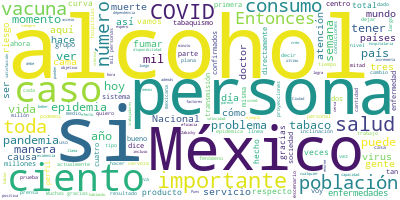

Values plotted in this chart, from the file beside it:
Participante, Texto, Sentimiento, Palabras, Dia, Mes, Anio
RICARDO CORTES ALCALA, Con gusto, doctor López-Gatell. Muchísim…, 0.0, 34, 23, 08, 2020
RICARDO CORTES ALCALA, Hoy vamos a empezar con esta diapositiva…, 0.0, 91, 23, 08, 2020
RICARDO CORTES ALCALA, Este mapa es el escenario mundial, la cl…, 0.0, 95, 23, 08, 2020
RICARDO CORTES ALCALA, Actualmente tenemos un total de casos co…, 0.0, 39, 23, 08, 2020
RICARDO CORTES ALCALA, Actualmente el 15 por ciento de estos 23…, 0.0, 91, 23, 08, 2020
RICARDO CORTES ALCALA, Esta gráfica ya la hemos presentado en o…, 0.0, 39, 23, 08, 2020
RICARDO CORTES ALCALA, El Perú actualmente con una tasa de caso…, 0.0, 63, 23, 08, 2020
RICARDO CORTES ALCALA, Y vemos en verde a México, en donde se n…, 0.0, 52, 23, 08, 2020
RICARDO CORTES ALCALA, En nuestro país, como les comenté ahorit…, 0.0, 76, 23, 08, 2020
RICARDO CORTES ALCALA, Es importante volver a señalar, hemos es…, 0.0, 38, 23, 08, 2020
RICARDO CORTES ALCALA, Actualmente tenemos un total de casos co…, 0.0, 27, 23, 08, 2020
RICARDO CORTES ALCALA, Lamentablemente se han confirmados un to…, 0.0, 18, 23, 08, 2020
RICARDO CORTES ALCALA, En la estimación de casos, se han estima…, 0.0, 55, 23, 08, 2020
RICARDO CORTES ALCALA, En México, el siete por ciento de estos …, 0.0, 32, 23, 08, 2020
RICARDO CORTES ALCALA, Tenemos un total de 383 mil 872 personas…, 0.0, 34, 23, 08, 2020
RICARDO CORTES ALCALA, Queremos aprovechar este momento para ag…, 0.0, 97, 23, 08, 2020
RICARDO CORTES ALCALA, Importante la reducción ya de los casos …, 0.0, 26, 23, 08, 2020
RICARDO CORTES ALCALA, Sobre la ocupación hospitalaria, es una …, 0.0, 72, 23, 08, 2020
RICARDO CORTES ALCALA, Esta no es una medida de medición, ni de…, 0.0, 31, 23, 08, 2020
RICARDO CORTES ALCALA, En el estado de Nayarit aún tienen un 33…, 0.0, 21, 23, 08, 2020
RICARDO CORTES ALCALA, En Nuevo León, un 36 por ciento; Colima,…, 0.0, 79, 23, 08, 2020
RICARDO CORTES ALCALA, Ahora, aparte son las camas que cuentan …, 0.0, 61, 23, 08, 2020
RICARDO CORTES ALCALA, Tenemos un total de 10 mil 466 camas con…, 0.0, 30, 23, 08, 2020
RICARDO CORTES ALCALA, Aún en el estado de Colima tienen por en…, 0.0, 62, 23, 08, 2020
RICARDO CORTES ALCALA, Muchísimas gracias., 0.0, 2, 23, 08, 2020
HUGO LOPEZ-GATELL RAMIREZ, Gracias, doctor Ricardo Cortés. Doctor Z…, 0.0, 10, 23, 08, 2020
GADY ZABICKY SIROT, Muchas gracias, subsecretario. Con su pe…, 0.0, 6, 23, 08, 2020
GADY ZABICKY SIROT, Bien, yo empezaré, como siempre, con un …, 0.0, 37, 23, 08, 2020
GADY ZABICKY SIROT, En especial, como siempre, un saludo har…, 0.0, 52, 23, 08, 2020
GADY ZABICKY SIROT, A todos los hospitales de la red de salu…, 0.0, 30, 23, 08, 2020
GADY ZABICKY SIROT, También quiero enviar un saludo un recon…, 0.0, 64, 23, 08, 2020
GADY ZABICKY SIROT, Quiero también agradecer importantemente…, 0.0, 33, 23, 08, 2020
GADY ZABICKY SIROT, A Arístides Bautista, que nos acompaña e…, 0.0, 38, 23, 08, 2020
GADY ZABICKY SIROT, El día de hoy, como comentaba el subsecr…, 0.0, 43, 23, 08, 2020
GADY ZABICKY SIROT, Si todo va bien y no hay otra disposició…, 0.0, 68, 23, 08, 2020
GADY ZABICKY SIROT, Entonces, resulta que había un campesino…, 0.0, 76, 23, 08, 2020
GADY ZABICKY SIROT, Y el campesino le dice: ‘No, porque esto…, 0.0, 100, 23, 08, 2020
GADY ZABICKY SIROT, Y viene muy a lugar porque los seres hum…, 0.0, 39, 23, 08, 2020
GADY ZABICKY SIROT, El calor de la mamá, su seno, la leche m…, 0.0, 65, 23, 08, 2020
GADY ZABICKY SIROT, Los humanos nos la pasamos toda la vida …, 0.0, 35, 23, 08, 2020
GADY ZABICKY SIROT, Y en ese sentido, uno puede preguntar ¿q…, 0.0, 28, 23, 08, 2020
GADY ZABICKY SIROT, El alcohol es un mal fármaco, sirve como…, 0.0, 47, 23, 08, 2020
GADY ZABICKY SIROT, El alcohol es la causa directa de 60 enf…, 0.0, 43, 23, 08, 2020
GADY ZABICKY SIROT, Es un factor de riesgo directo para la t…, 0.0, 26, 23, 08, 2020
GADY ZABICKY SIROT, El consumo ha aumentado en una década de…, 0.0, 40, 23, 08, 2020
GADY ZABICKY SIROT, Con respecto a los menores de edad, en n…, 0.0, 49, 23, 08, 2020
GADY ZABICKY SIROT, También debemos de comentar que, de esos…, 0.0, 30, 23, 08, 2020
GADY ZABICKY SIROT, En el 2011 y hasta el 2016, el consumo d…, 0.0, 50, 23, 08, 2020
GADY ZABICKY SIROT, Relativo a la población adulta, diríamos…, 0.0, 45, 23, 08, 2020
GADY ZABICKY SIROT, En hombres, del 2011 al 2016 el consumo …, 0.0, 38, 23, 08, 2020
GADY ZABICKY SIROT, En México somos básicamente bebedores de…, 0.0, 19, 23, 08, 2020
GADY ZABICKY SIROT, Fue muy interesante ver lo que sucede co…, 0.0, 59, 23, 08, 2020
GADY ZABICKY SIROT, Dicen que el pez no sabe que el agua exi…, 0.0, 46, 23, 08, 2020
GADY ZABICKY SIROT, Desde los Centros de Integración Juvenil…, 0.0, 92, 23, 08, 2020
GADY ZABICKY SIROT, A nivel de lo familiar, el tener en la c…, 0.0, 21, 23, 08, 2020
GADY ZABICKY SIROT, Con respecto a los jóvenes, la presencia…, 0.0, 37, 23, 08, 2020
GADY ZABICKY SIROT, A nivel de ambiente es muy importante co…, 0.0, 71, 23, 08, 2020
GADY ZABICKY SIROT, Y finalmente, a nivel cultural, no hay n…, 0.0, 55, 23, 08, 2020
GADY ZABICKY SIROT, Con respecto a la Encuesta Nacional de C…, 0.0, 56, 23, 08, 2020
GADY ZABICKY SIROT, Finalmente, consumo per cápita, Chihuahu…, 0.0, 18, 23, 08, 2020
... 132 more rows
